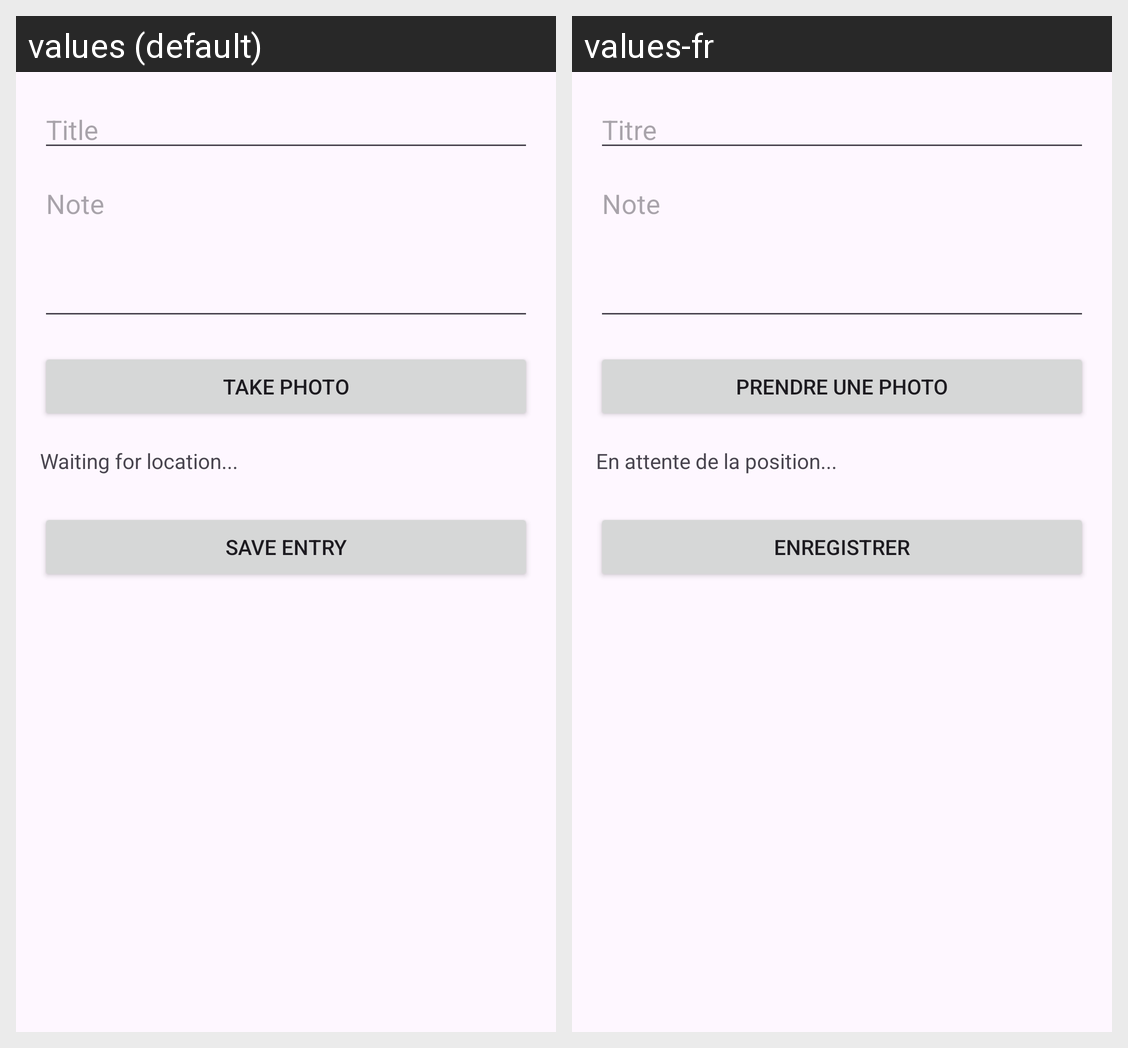

For this localized Android screen grid, give each drawn string resource with its value in every locale shown.
Android screen res/layout/fragment_add.xml rendered under 2 locales, left to right: values (default), values-fr. Device: Nexus 5 (rendered at 1080×1920; each locale shown at half size, 540×960, under a caption strip naming it); theme Theme.MonCarnetVoyage.
Strings drawn on this screen, with the default value and each locale's value (text and hints the layout hard-codes, and strings that could not be matched under every locale, appear in the picture but are not listed):

hint_title
  values: Title
  values-fr: Titre

hint_note
  values: Note
  values-fr: Note

btn_take_photo
  values: Take Photo
  values-fr: Prendre une photo

waiting_location
  values: Waiting for location...
  values-fr: En attente de la position...

btn_save
  values: Save Entry
  values-fr: Enregistrer
